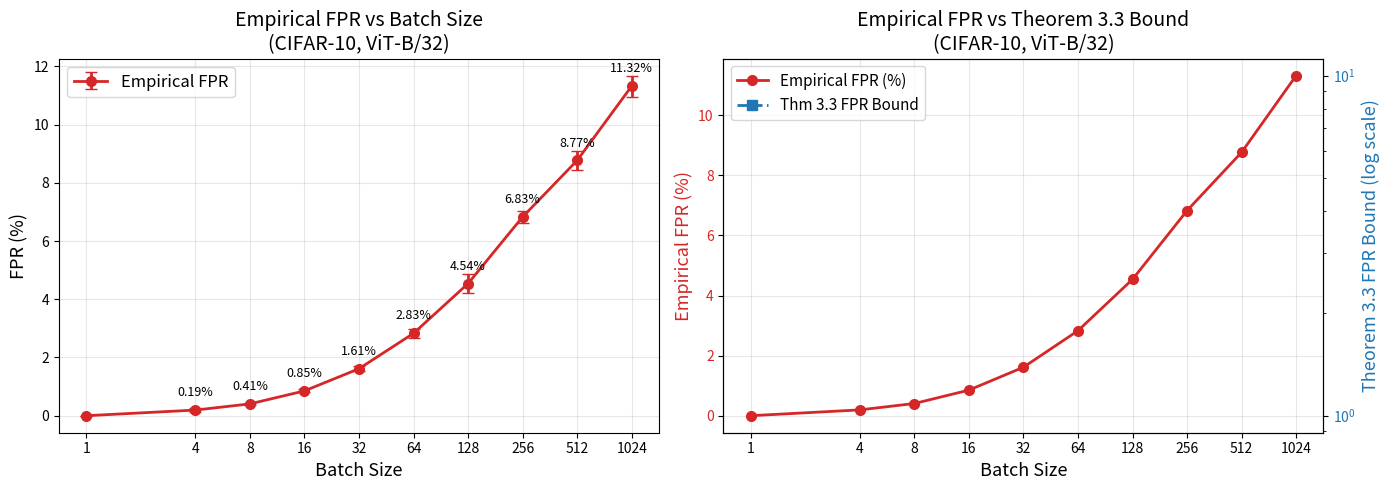
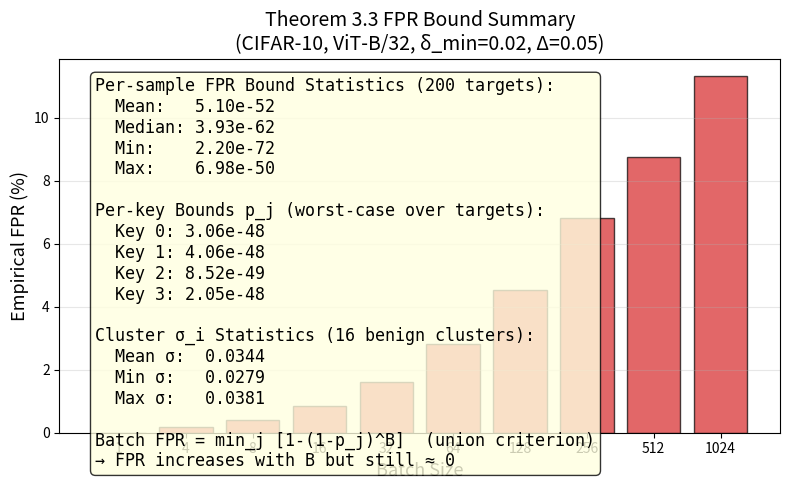

Here is the Python script that generated these plots, in order:
"""
Plot the Theorem 3.3 FPR bound vs empirical FPR from mia_stealth.py results
for the CIFAR-10 ViT-B/32 model.
"""
import numpy as np
import matplotlib
matplotlib.use('Agg')
import matplotlib.pyplot as plt

# ── Empirical FPR from 5 loops (test set = 10000 non-member samples) ──
batch_sizes = np.array([1, 4, 8, 16, 32, 64, 128, 256, 512, 1024])

# FP counts per loop (from result_log/cifar10_vit_stealth.txt)
fp_loops = {
    1:    [0, 0, 0, 0, 0],
    4:    [15, 30, 20, 16, 16],
    8:    [47, 38, 42, 39, 37],
    16:   [88, 90, 85, 88, 75],
    32:   [159, 151, 159, 163, 175],
    64:   [298, 275, 296, 259, 287],
    128:  [454, 451, 439, 415, 511],
    256:  [701, 678, 696, 642, 697],
    512:  [890, 848, 830, 905, 911],
    1024: [1201, 1128, 1127, 1103, 1102],
}

n_total = 10000  # total non-member test samples

empirical_fpr_mean = np.array([np.mean(fp_loops[b]) / n_total for b in batch_sizes])
empirical_fpr_std  = np.array([np.std(fp_loops[b]) / n_total for b in batch_sizes])

# ── Theorem 3.3 FPR bound (from mia_bound2.py output) ──
# Per-sample bound: mean = 5.10e-52, max = 6.98e-50
# Per-key bounds (p_j = max_i min_l Phi(z_{ijl})):
#   Key 0: max = 3.06e-48
#   Key 1: max = 4.06e-48
#   Key 2: max = 8.52e-49
#   Key 3: max = 2.05e-48
# Batch FPR uses UNION criterion: each adv key selected by >= 1 sample.
#   FPR_batch <= min_j [1 - (1 - p_j)^B]
fpr_persample_max = 6.980868e-50

# Per-key worst-case bounds (max over targets)
per_key_phi_max = np.array([3.064324e-48, 4.057503e-48, 8.522904e-49, 2.051550e-48])

# Correct batch formula: min_j [1 - (1 - p_j)^B]
# For p_j << 1, this ≈ B * min_j(p_j)
thm33_fpr = np.array([
    np.min([1.0 - (1.0 - pj) ** B for pj in per_key_phi_max])
    for B in batch_sizes
])
# Clamp to a minimum for log-scale plotting
thm33_fpr_plot = np.clip(thm33_fpr, 1e-300, None)

# ── Plot 1: Empirical FPR vs Batch Size ──
fig, axes = plt.subplots(1, 2, figsize=(14, 5))

ax1 = axes[0]
ax1.errorbar(batch_sizes, empirical_fpr_mean * 100, yerr=empirical_fpr_std * 100,
             fmt='o-', color='tab:red', capsize=4, linewidth=2, markersize=7,
             label='Empirical FPR')
ax1.set_xlabel('Batch Size', fontsize=13)
ax1.set_ylabel('FPR (%)', fontsize=13)
ax1.set_title('Empirical FPR vs Batch Size\n(CIFAR-10, ViT-B/32)', fontsize=14)
ax1.set_xscale('log', base=2)
ax1.set_xticks(batch_sizes)
ax1.set_xticklabels(batch_sizes)
ax1.legend(fontsize=12)
ax1.grid(True, alpha=0.3)

# Annotate each point
for b, fpr_m in zip(batch_sizes, empirical_fpr_mean):
    if fpr_m > 0:
        ax1.annotate(f'{fpr_m*100:.2f}%', (b, fpr_m*100),
                     textcoords="offset points", xytext=(0, 10),
                     fontsize=9, ha='center')

# ── Plot 2: Theoretical Bound (log scale) vs Empirical ──
ax2 = axes[1]

# Empirical on primary y-axis
color_emp = 'tab:red'
ax2.plot(batch_sizes, empirical_fpr_mean * 100, 'o-', color=color_emp,
         linewidth=2, markersize=7, label='Empirical FPR (%)')
ax2.set_xlabel('Batch Size', fontsize=13)
ax2.set_ylabel('Empirical FPR (%)', fontsize=13, color=color_emp)
ax2.tick_params(axis='y', labelcolor=color_emp)
ax2.set_xscale('log', base=2)
ax2.set_xticks(batch_sizes)
ax2.set_xticklabels(batch_sizes)

# Theorem 3.3 bound on secondary y-axis (log scale)
ax2b = ax2.twinx()
color_thm = 'tab:blue'
# Only plot if non-zero
valid = thm33_fpr > 0
ax2b.semilogy(batch_sizes[valid], thm33_fpr[valid], 's--', color=color_thm,
              linewidth=2, markersize=7, label='Thm 3.3 FPR Bound')
ax2b.set_ylabel('Theorem 3.3 FPR Bound (log scale)', fontsize=13, color=color_thm)
ax2b.tick_params(axis='y', labelcolor=color_thm)

ax2.set_title('Empirical FPR vs Theorem 3.3 Bound\n(CIFAR-10, ViT-B/32)', fontsize=14)

# Combined legend
lines1, labels1 = ax2.get_legend_handles_labels()
lines2, labels2 = ax2b.get_legend_handles_labels()
ax2.legend(lines1 + lines2, labels1 + labels2, fontsize=11, loc='upper left')
ax2.grid(True, alpha=0.3)

plt.tight_layout()
plt.savefig('fpr_bound_cifar10_vit.png', dpi=150, bbox_inches='tight')
print("Saved: fpr_bound_cifar10_vit.png")

# ── Plot 3: Per-sample FPR bound distribution ──
fig2, ax3 = plt.subplots(figsize=(8, 5))

# Per-sample bounds from mia_bound2.py (representative values from verbose output)
persample_bounds = [
    1.447012e-67, 8.782357e-64, 2.736059e-57, 4.013912e-62,
    7.025644e-64, 2.719079e-61, 2.001043e-56, 1.428938e-68,
    2.294725e-62, 3.911878e-64,
]
# Stats
ax3.text(0.05, 0.95,
         f'Per-sample FPR Bound Statistics (200 targets):\n'
         f'  Mean:   5.10e-52\n'
         f'  Median: 3.93e-62\n'
         f'  Min:    2.20e-72\n'
         f'  Max:    6.98e-50\n\n'
         f'Per-key Bounds p_j (worst-case over targets):\n'
         f'  Key 0: 3.06e-48\n'
         f'  Key 1: 4.06e-48\n'
         f'  Key 2: 8.52e-49\n'
         f'  Key 3: 2.05e-48\n\n'
         f'Cluster σ_i Statistics (16 benign clusters):\n'
         f'  Mean σ:  0.0344\n'
         f'  Min σ:   0.0279\n'
         f'  Max σ:   0.0381\n\n'
         f'Batch FPR = min_j [1-(1-p_j)^B]  (union criterion)\n'
         f'→ FPR increases with B but still ≈ 0',
         transform=ax3.transAxes,
         fontsize=12, verticalalignment='top',
         fontfamily='monospace',
         bbox=dict(boxstyle='round', facecolor='lightyellow', alpha=0.8))

# Bar chart of empirical FPR for context
ax3.bar(range(len(batch_sizes)), empirical_fpr_mean * 100,
        tick_label=[str(b) for b in batch_sizes],
        color='tab:red', alpha=0.7, edgecolor='black')
ax3.set_xlabel('Batch Size', fontsize=13)
ax3.set_ylabel('Empirical FPR (%)', fontsize=13)
ax3.set_title('Theorem 3.3 FPR Bound Summary\n(CIFAR-10, ViT-B/32, δ_min=0.02, Δ=0.05)',
              fontsize=14)
ax3.grid(True, alpha=0.3, axis='y')

plt.tight_layout()
plt.savefig('fpr_bound_summary_cifar10_vit.png', dpi=150, bbox_inches='tight')
print("Saved: fpr_bound_summary_cifar10_vit.png")

# ── Print summary table ──
print("\n" + "="*80)
print("CIFAR-10 ViT-B/32: FPR Bound vs Empirical FPR")
print("="*80)
print(f"{'Batch':>6s} | {'Empirical FPR':>14s} | {'Thm 3.3 Bound':>16s} | {'Advantage (emp)':>16s}")
print("-"*60)
for b, fpr_e in zip(batch_sizes, empirical_fpr_mean):
    fpr_b = np.min([1.0 - (1.0 - pj) ** b for pj in per_key_phi_max])
    adv_e = 1.0 - fpr_e  # TPR=1
    bound_str = f"{fpr_b:.2e}" if fpr_b > 1e-300 else "≈ 0"
    print(f"{b:>6d} | {fpr_e*100:>13.2f}% | {bound_str:>16s} | {adv_e*100:>15.2f}%")
